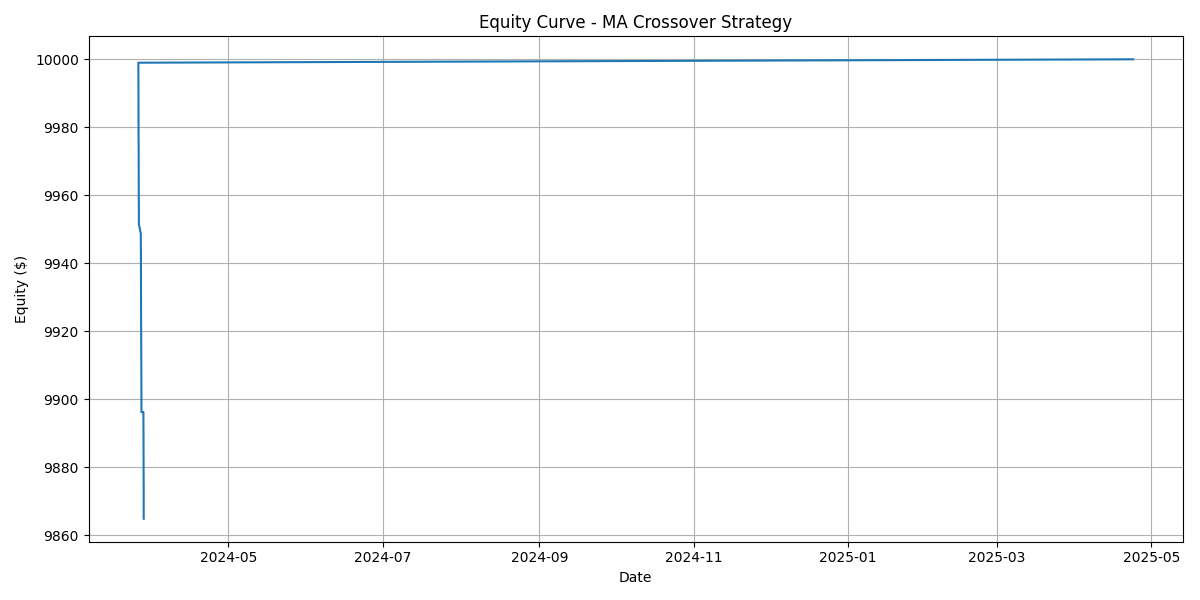

Data behind this chart, as committed beside it:
timestamp, cash, position_value, equity, returns, peak, drawdown
2025-04-23 20:35:48.360573, 10000, 0.0, 10000, 0.0, 10000, 0.0
2024-03-26 10:00:00.000000, 9477, 521.9, 9999, -9.999999999998899e-05, 10000, -9.999999999998899e-05
2024-03-26 10:29:00.000000, 9997, 0.0, 9997, -0.0002323, 10000, -0.0003322
2024-03-26 10:29:00.000000, 10516, -520.5, 9996, -0.0001, 10000, -0.0004322
2024-03-26 10:54:00.000000, 9994, 0.0, 9994, -0.0002143, 10000, -0.0006465
2024-03-26 10:54:00.000000, 9471, 521.7, 9993, -0.0001001, 10000, -0.0007465
2024-03-26 11:20:00.000000, 9991, 0.0, 9991, -0.0002034, 10000, -0.0009497
2024-03-26 11:20:00.000000, 10510, -520.7, 9990, -0.0001001, 10000, -0.00105
2024-03-26 11:25:00.000000, 9987, 0.0, 9987, -0.0002242, 10000, -0.001274
2024-03-26 11:25:00.000000, 9464, 521.9, 9986, -0.0001001, 10000, -0.001374
2024-03-26 11:38:00.000000, 9984, 0.0, 9984, -0.0002293, 10000, -0.001603
2024-03-26 11:38:00.000000, 10504, -520.6, 9983, -0.0001002, 10000, -0.001703
2024-03-26 11:54:00.000000, 9981, 0.0, 9981, -0.0002316, 10000, -0.001934
2024-03-26 11:54:00.000000, 9458, 521.9, 9980, -0.0001002, 10000, -0.002034
2024-03-26 12:09:00.000000, 9977, 0.0, 9977, -0.0002252, 10000, -0.002259
2024-03-26 12:09:00.000000, 10497, -520.7, 9976, -0.0001002, 10000, -0.002359
2024-03-26 13:11:00.000000, 9975, 0.0, 9975, -0.0001756, 10000, -0.002534
2024-03-26 13:11:00.000000, 9452, 521.4, 9974, -0.0001003, 10000, -0.002634
2024-03-26 13:22:00.000000, 9972, 0.0, 9972, -0.0002132, 10000, -0.002847
2024-03-26 13:22:00.000000, 10491, -520.3, 9971, -0.0001003, 10000, -0.002947
2024-03-26 13:35:00.000000, 9968, 0.0, 9968, -0.0002198, 10000, -0.003166
2024-03-26 13:35:00.000000, 9446, 521.5, 9967, -0.0001003, 10000, -0.003266
2024-03-26 13:44:00.000000, 9965, 0.0, 9965, -0.0002331, 10000, -0.003498
2024-03-26 13:44:00.000000, 10484, -520.2, 9964, -0.0001004, 10000, -0.003598
2024-03-26 14:03:00.000000, 9962, 0.0, 9962, -0.0002211, 10000, -0.003818
2024-03-26 14:03:00.000000, 9439, 521.4, 9961, -0.0001004, 10000, -0.003918
2024-03-26 14:42:00.000000, 9959, 0.0, 9959, -0.000218, 10000, -0.004136
2024-03-26 14:42:00.000000, 10478, -520.2, 9958, -0.0001004, 10000, -0.004236
2024-03-26 15:00:00.000000, 9956, 0.0, 9956, -0.000208, 10000, -0.004443
2024-03-26 15:00:00.000000, 9433, 521.3, 9955, -0.0001004, 10000, -0.004543
2024-03-26 15:07:00.000000, 9953, 0.0, 9953, -0.0002081, 10000, -0.00475
2024-03-26 15:07:00.000000, 10472, -520.2, 9952, -0.0001005, 10000, -0.00485
2024-03-27 09:32:00.000000, 9949, 0.0, 9949, -0.0002786, 10000, -0.005127
2024-03-27 09:32:00.000000, 9426, 522, 9948, -0.0001005, 10000, -0.005227
2024-03-27 09:58:00.000000, 9945, 0.0, 9945, -0.00025, 10000, -0.005476
2024-03-27 09:58:00.000000, 10465, -520.5, 9944, -0.0001006, 10000, -0.005576
2024-03-27 10:37:00.000000, 9943, 0.0, 9943, -0.0001318, 10000, -0.005707
2024-03-27 10:37:00.000000, 9421, 520.8, 9942, -0.0001006, 10000, -0.005807
2024-03-27 10:49:00.000000, 9939, 0.0, 9939, -0.0002655, 10000, -0.006071
2024-03-27 10:49:00.000000, 10457, -519.2, 9938, -0.0001006, 10000, -0.006171
2024-03-27 11:11:00.000000, 9936, 0.0, 9936, -0.0002188, 10000, -0.006388
2024-03-27 11:11:00.000000, 9415, 520.3, 9935, -0.0001006, 10000, -0.006488
2024-03-27 11:30:00.000000, 9933, 0.0, 9933, -0.0002123, 10000, -0.006699
2024-03-27 11:30:00.000000, 10451, -519.2, 9932, -0.0001007, 10000, -0.006799
2024-03-27 11:44:00.000000, 9930, 0.0, 9930, -0.0002305, 10000, -0.007028
2024-03-27 11:44:00.000000, 9408, 520.5, 9929, -0.0001007, 10000, -0.007128
2024-03-27 11:58:00.000000, 9926, 0.0, 9926, -0.0002397, 10000, -0.007366
2024-03-27 11:58:00.000000, 10444, -519.1, 9925, -0.0001007, 10000, -0.007466
2024-03-27 12:22:00.000000, 9923, 0.0, 9923, -0.0002337, 10000, -0.007698
2024-03-27 12:22:00.000000, 9402, 520.4, 9922, -0.0001008, 10000, -0.007798
2024-03-27 13:06:00.000000, 9920, 0.0, 9920, -0.0001815, 10000, -0.007978
2024-03-27 13:06:00.000000, 10439, -519.6, 9919, -0.0001008, 10000, -0.008078
2024-03-27 13:22:00.000000, 9917, 0.0, 9917, -0.0002285, 10000, -0.008305
2024-03-27 13:22:00.000000, 9395, 520.9, 9916, -0.0001008, 10000, -0.008405
2024-03-27 13:44:00.000000, 9914, 0.0, 9914, -0.0002184, 10000, -0.008621
2024-03-27 13:44:00.000000, 10433, -519.8, 9913, -0.0001009, 10000, -0.008721
2024-03-27 14:16:00.000000, 9911, 0.0, 9911, -0.000222, 10000, -0.008941
2024-03-27 14:16:00.000000, 9389, 521, 9910, -0.0001009, 10000, -0.009041
2024-03-27 14:41:00.000000, 9908, 0.0, 9908, -0.0001918, 10000, -0.009231
2024-03-27 14:41:00.000000, 10427, -520, 9907, -0.0001009, 10000, -0.009331
... 27 more rows
